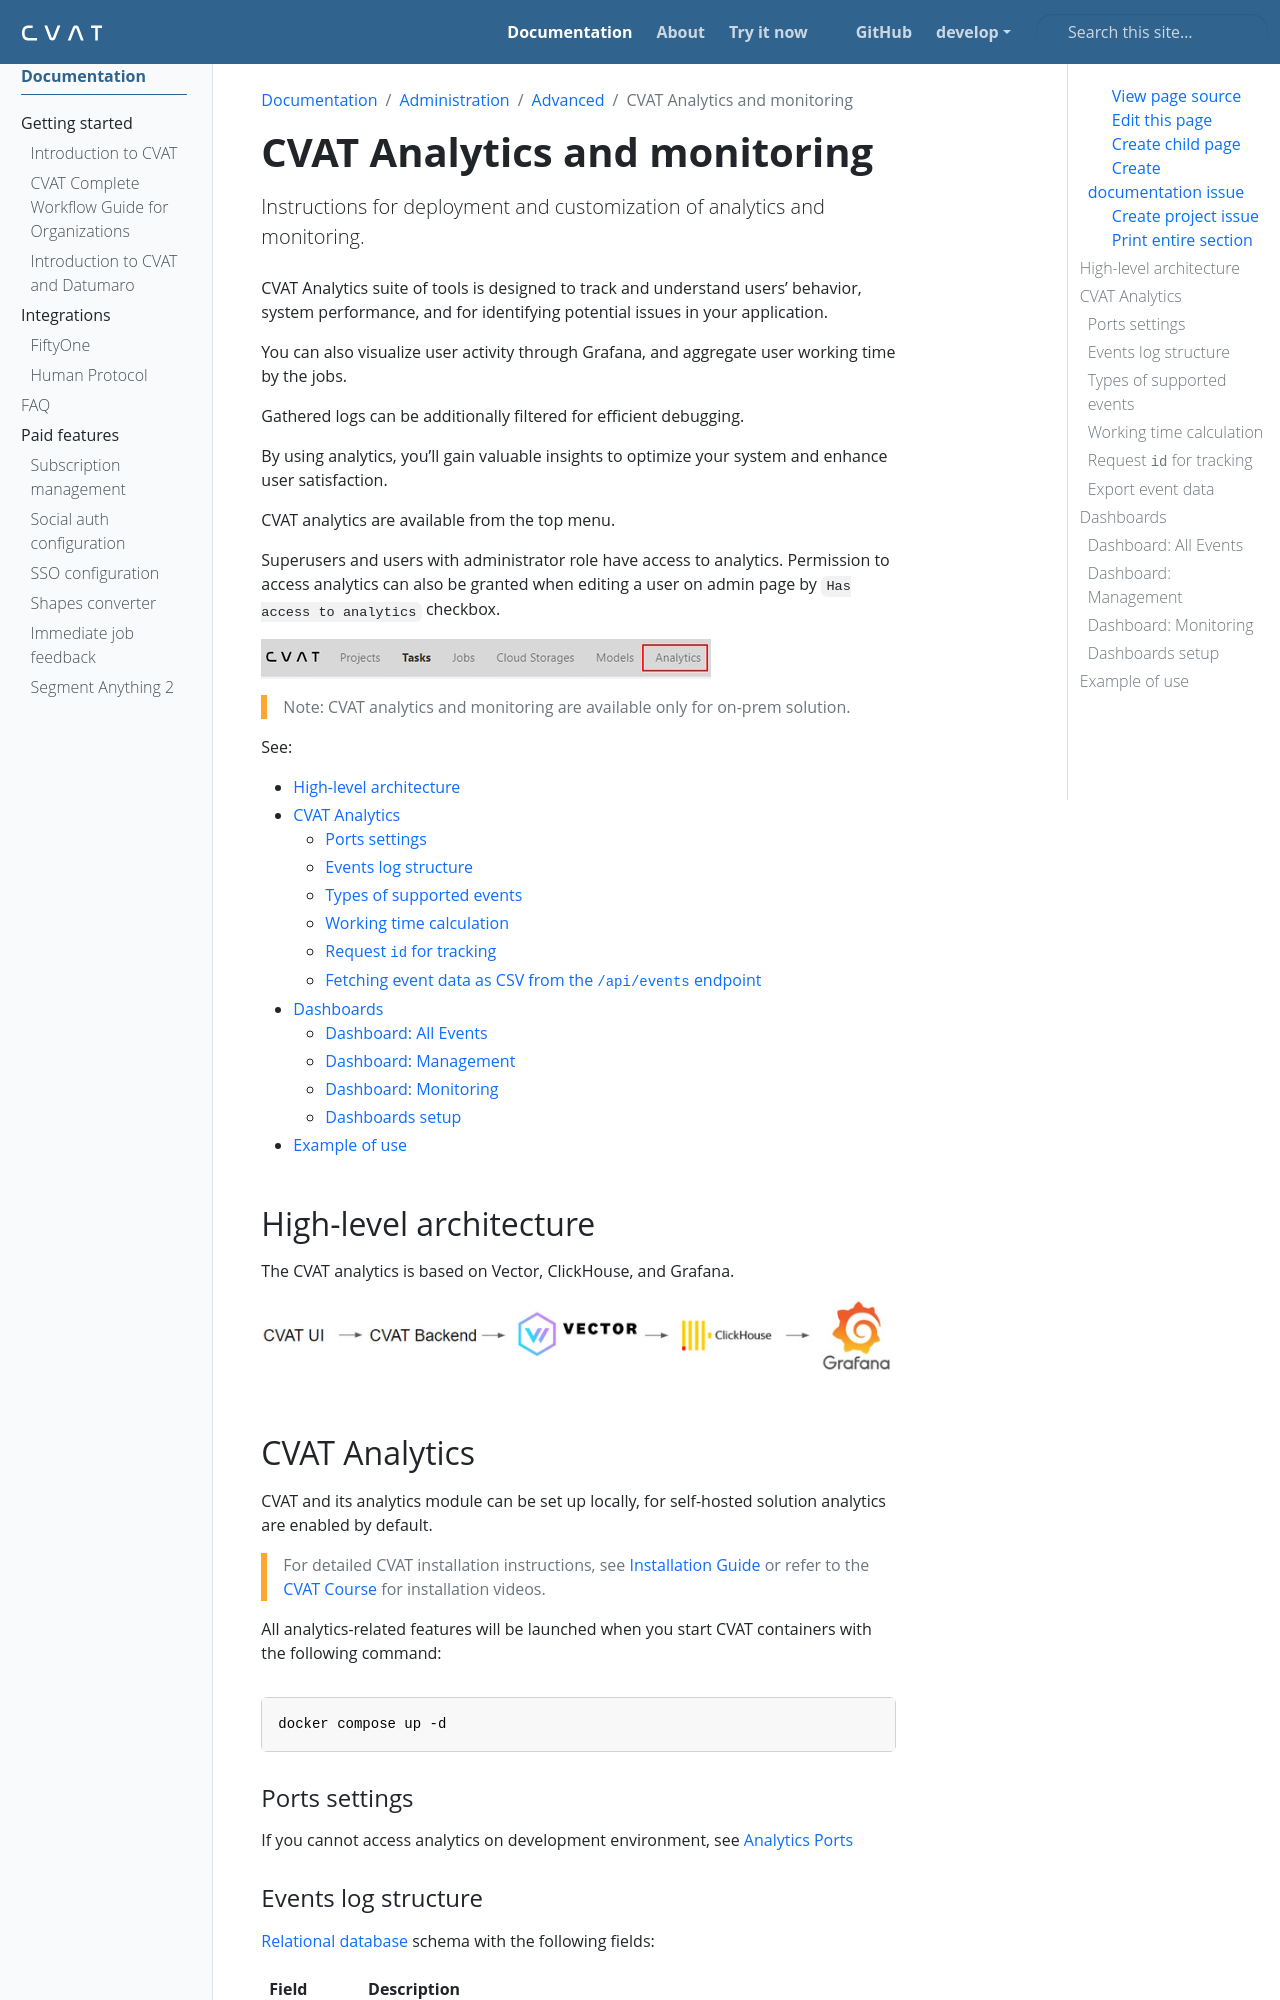

repository: wanlanli/cvat · page: docs/administration/advanced/analytics/index.html · generator: sphinx

---
title: 'CVAT Analytics and monitoring'
linkTitle: 'CVAT Analytics and monitoring'
weight: 20
description: 'Instructions for deployment and customization of analytics and monitoring.'
---

CVAT Analytics suite of tools is designed to track and understand users' behavior, system performance,
and for identifying potential issues in your application.

You can also visualize user activity through Grafana, and aggregate user
working time by the jobs.

Gathered logs can be additionally filtered for efficient debugging.

By using analytics, you'll gain valuable insights to optimize your system
and enhance user satisfaction.

CVAT analytics are available from the top menu.

Superusers and users with administrator role have access to analytics.
Permission to access analytics can also be granted when editing a user
on admin page by `Has access to analytics` checkbox.

![CVAT Analytics](/images/analytics_menu.jpg)

> Note: CVAT analytics and monitoring are available only for on-prem solution.

See:

- [High-level architecture](#high-level-architecture)
- [CVAT Analytics](#cvat-analytics)
  - [Ports settings](#ports-settings)
  - [Events log structure](#events-log-structure)
  - [Types of supported events](#types-of-supported-events)
  - [Working time calculation](#working-time-calculation)
  - [Request `id` for tracking](#request-id-for-tracking)
  - [Fetching event data as CSV from the `/api/events` endpoint](#fetching-event-data-as-csv-from-the-apievents-endpoint)
- [Dashboards](#dashboards)
  - [Dashboard: All Events](#dashboard-all-events)
  - [Dashboard: Management](#dashboard-management)
  - [Dashboard: Monitoring](#dashboard-monitoring)
  - [Dashboards setup](#dashboards-setup)
- [Example of use](#example-of-use)

## High-level architecture

The CVAT analytics is based on Vector, ClickHouse, and Grafana.

![CVAT Analytics](/images/analytic_architecture.jpg)

## CVAT Analytics

CVAT and its analytics module can be set up locally, for
self-hosted solution analytics are enabled by default.

> For detailed CVAT installation instructions, see
> {{< ilink "/docs/administration/basics/installation" "Installation Guide" >}}
> or refer to the [CVAT Course](https://www.youtube.com/playlist?list=PL0to7Ng4PuuYQT4eXlHb_oIlq_RPeuasN)
> for installation videos.

All analytics-related features will be launched when you
start CVAT containers with the following command:

```shell
docker compose up -d
```

### Ports settings

If you cannot access analytics on
development environment,
see {{< ilink "/docs/contributing/development-environment#cvat-analytics-ports" "Analytics Ports" >}}
